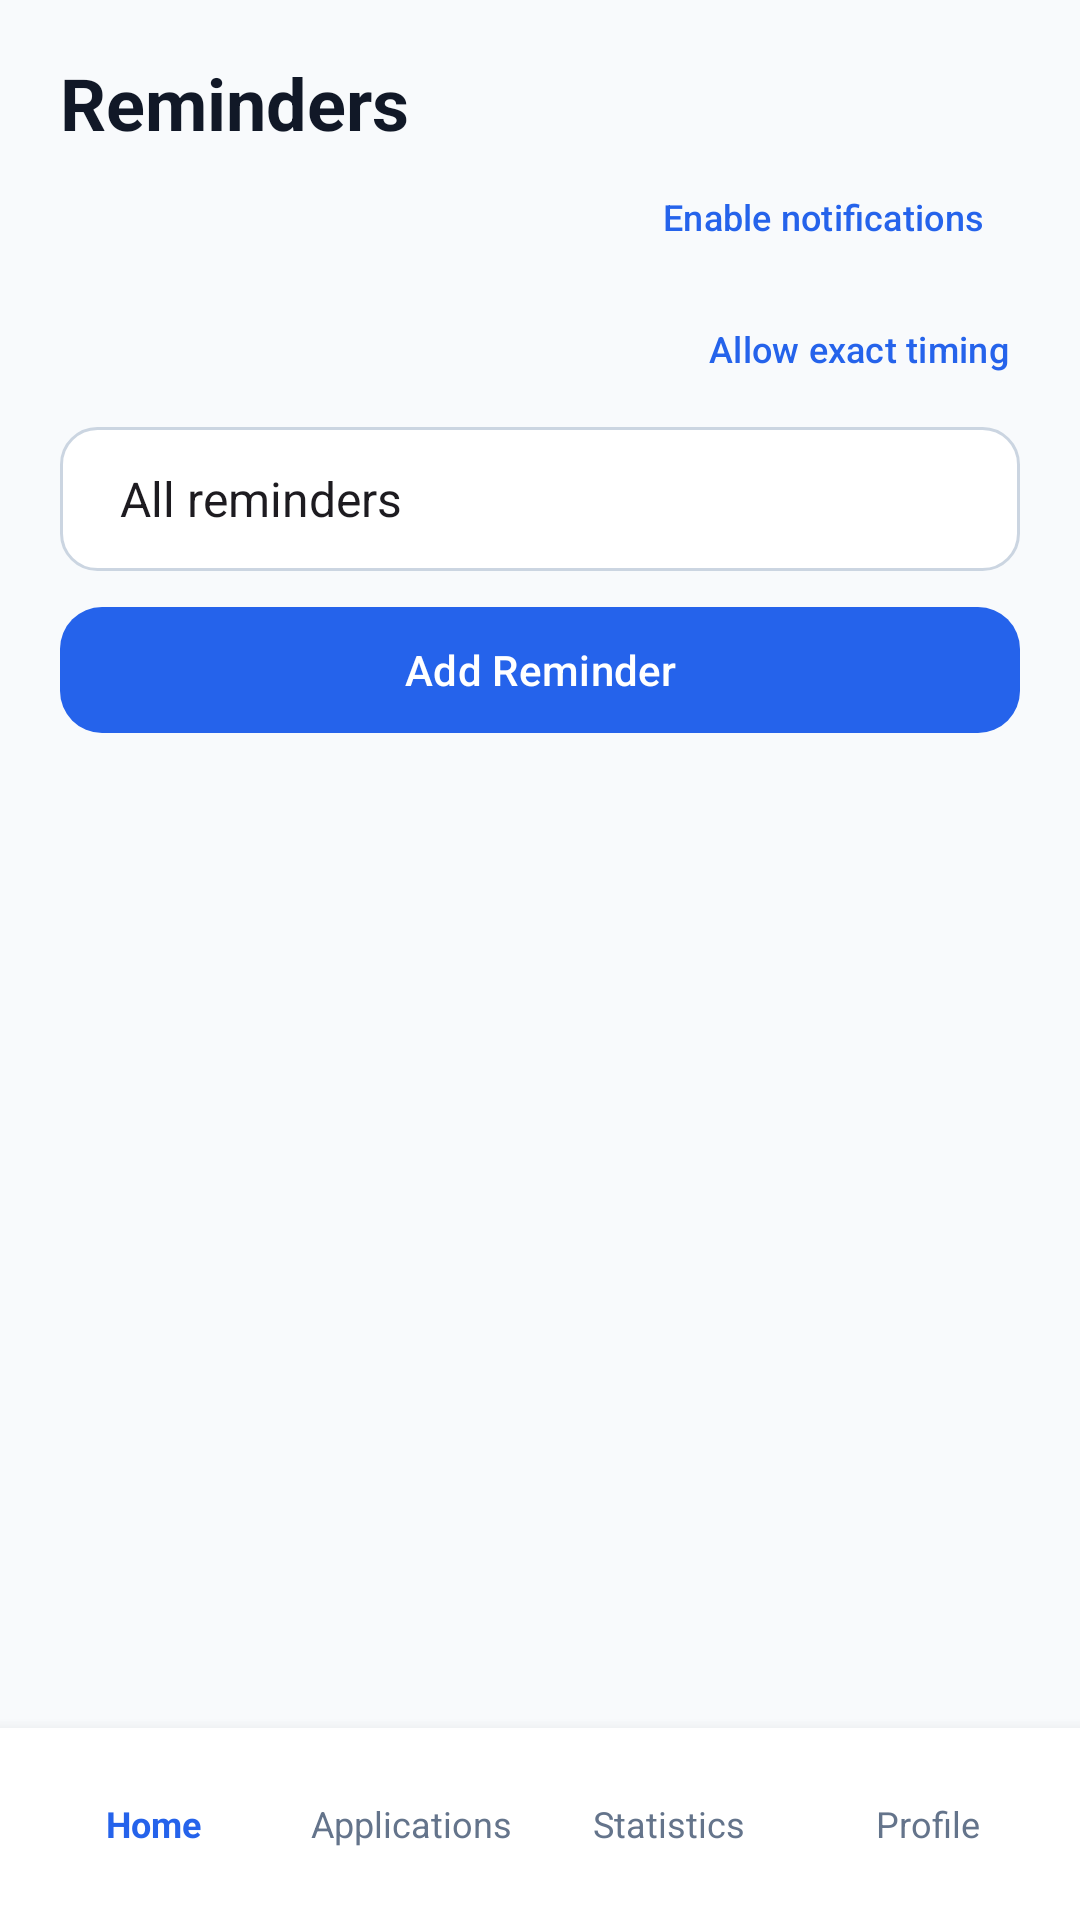

Here is an Android app screen rendered from its layout file. Give the layout XML and the strings, colors and styles it references.
<!-- AndroidManifest.xml: application theme Theme.ApplyMate -->
<!-- res/layout/activity_reminders.xml -->
<?xml version="1.0" encoding="utf-8"?>
<LinearLayout xmlns:android="http://schemas.android.com/apk/res/android"
    xmlns:app="http://schemas.android.com/apk/res-auto"
    android:layout_width="match_parent"
    android:layout_height="match_parent"
    android:background="@color/background"
    android:orientation="vertical">

    <TextView
        android:layout_width="match_parent"
        android:layout_height="wrap_content"
        android:paddingStart="20dp"
        android:paddingTop="18dp"
        android:paddingEnd="20dp"
        android:text="@string/reminders_title"
        android:textColor="@color/primary_text"
        android:textSize="24sp"
        android:textStyle="bold" />

    <LinearLayout
        android:layout_width="match_parent"
        android:layout_height="wrap_content"
        android:gravity="center_vertical"
        android:orientation="horizontal"
        android:paddingStart="20dp"
        android:paddingEnd="20dp">

        <TextView
            android:id="@+id/text_notification_permission"
            android:layout_width="0dp"
            android:layout_height="wrap_content"
            android:layout_weight="1"
            android:textColor="@color/secondary_text"
            android:textSize="12sp" />

        <com.google.android.material.button.MaterialButton
            android:id="@+id/button_enable_notifications"
            style="@style/Widget.Material3.Button.TextButton"
            android:layout_width="wrap_content"
            android:layout_height="44dp"
            android:minWidth="0dp"
            android:text="@string/enable_notifications"
            android:textColor="@color/primary_blue"
            android:textSize="12sp" />
    </LinearLayout>

    <LinearLayout
        android:id="@+id/layout_exact_alarm_permission"
        android:layout_width="match_parent"
        android:layout_height="wrap_content"
        android:gravity="center_vertical"
        android:orientation="horizontal"
        android:paddingStart="20dp"
        android:paddingEnd="12dp">

        <TextView
            android:id="@+id/text_exact_alarm_permission"
            android:layout_width="0dp"
            android:layout_height="wrap_content"
            android:layout_weight="1"
            android:textColor="@color/secondary_text"
            android:textSize="12sp" />

        <com.google.android.material.button.MaterialButton
            android:id="@+id/button_enable_exact_alarms"
            style="@style/Widget.Material3.Button.TextButton"
            android:layout_width="wrap_content"
            android:layout_height="44dp"
            android:minWidth="0dp"
            android:text="@string/enable_exact_alarms"
            android:textColor="@color/primary_blue"
            android:textSize="12sp" />
    </LinearLayout>

    <Spinner
        android:id="@+id/spinner_reminder_filter"
        android:layout_width="match_parent"
        android:layout_height="48dp"
        android:layout_marginStart="20dp"
        android:layout_marginTop="4dp"
        android:layout_marginEnd="20dp"
        android:background="@drawable/bg_spinner"
        android:entries="@array/reminder_filters"
        android:paddingStart="12dp"
        android:paddingEnd="12dp"
        android:spinnerMode="dropdown" />

    <com.google.android.material.button.MaterialButton
        android:id="@+id/button_add_reminder"
        android:layout_width="match_parent"
        android:layout_height="50dp"
        android:layout_marginStart="20dp"
        android:layout_marginTop="8dp"
        android:layout_marginEnd="20dp"
        android:text="@string/add_reminder"
        app:backgroundTint="@color/primary_blue"
        app:cornerRadius="14dp" />

    <FrameLayout
        android:layout_width="match_parent"
        android:layout_height="0dp"
        android:layout_weight="1">

        <androidx.recyclerview.widget.RecyclerView
            android:id="@+id/recycler_reminders"
            android:layout_width="match_parent"
            android:layout_height="match_parent"
            android:clipToPadding="false"
            android:paddingStart="16dp"
            android:paddingTop="12dp"
            android:paddingEnd="16dp"
            android:paddingBottom="16dp" />

        <TextView
            android:id="@+id/layout_reminders_empty"
            android:layout_width="match_parent"
            android:layout_height="wrap_content"
            android:layout_gravity="center"
            android:gravity="center"
            android:padding="24dp"
            android:text="@string/no_reminders"
            android:textColor="@color/secondary_text"
            android:textSize="16sp"
            android:visibility="gone" />
    </FrameLayout>

    <include layout="@layout/view_bottom_navigation" />
</LinearLayout>
<!-- res/layout/view_bottom_navigation.xml (included above) -->
<?xml version="1.0" encoding="utf-8"?>
<LinearLayout xmlns:android="http://schemas.android.com/apk/res/android"
    android:layout_width="match_parent"
    android:layout_height="64dp"
    android:background="@color/card_white"
    android:elevation="8dp"
    android:gravity="center"
    android:orientation="horizontal"
    android:paddingStart="8dp"
    android:paddingEnd="8dp">

    <TextView
        android:id="@+id/nav_home"
        android:layout_width="0dp"
        android:layout_height="match_parent"
        android:layout_weight="1"
        android:gravity="center"
        android:text="@string/nav_home"
        android:textColor="@color/primary_blue"
        android:textSize="12sp"
        android:textStyle="bold" />

    <TextView
        android:id="@+id/nav_applications"
        android:layout_width="0dp"
        android:layout_height="match_parent"
        android:layout_weight="1"
        android:gravity="center"
        android:text="@string/nav_applications"
        android:textColor="@color/secondary_text"
        android:textSize="12sp" />

    <TextView
        android:id="@+id/nav_statistics"
        android:layout_width="0dp"
        android:layout_height="match_parent"
        android:layout_weight="1"
        android:gravity="center"
        android:text="@string/nav_statistics"
        android:textColor="@color/secondary_text"
        android:textSize="12sp" />

    <TextView
        android:id="@+id/nav_profile"
        android:layout_width="0dp"
        android:layout_height="match_parent"
        android:layout_weight="1"
        android:gravity="center"
        android:text="@string/nav_profile"
        android:textColor="@color/secondary_text"
        android:textSize="12sp" />
</LinearLayout>
<!-- resources referenced by this layout -->
<resources>
  <string-array name="reminder_filters">
          <item>@string/reminder_filter_all</item>
          <item>@string/reminder_filter_upcoming</item>
          <item>@string/reminder_filter_past</item>
          <item>@string/reminder_filter_completed</item>
      </string-array>
  <color name="background">#F8FAFC</color>
  <color name="card_white">#FFFFFF</color>
  <color name="primary_blue">#2563EB</color>
  <color name="primary_text">#111827</color>
  <color name="secondary_text">#64748B</color>
  <!-- drawable bg_spinner (drawable) -->
  <?xml version="1.0" encoding="utf-8"?>
  <shape xmlns:android="http://schemas.android.com/apk/res/android">
      <corners android:radius="12dp" />
      <solid android:color="@color/card_white" />
      <stroke
          android:width="1dp"
          android:color="@color/outline" />
  </shape>
  <string name="add_reminder">Add Reminder</string>
  <string name="enable_exact_alarms">Allow exact timing</string>
  <string name="enable_notifications">Enable notifications</string>
  <string name="nav_applications">Applications</string>
  <string name="nav_home">Home</string>
  <string name="nav_profile">Profile</string>
  <string name="nav_statistics">Statistics</string>
  <string name="no_reminders">No reminders here yet.</string>
  <string name="reminders_title">Reminders</string>
  <style name="Theme.ApplyMate" parent="Base.Theme.ApplyMate" />
  <string name="reminder_filter_all">All reminders</string>
  <string name="reminder_filter_upcoming">Upcoming</string>
  <string name="reminder_filter_past">Past</string>
  <string name="reminder_filter_completed">Completed</string>
  <color name="outline">#CBD5E1</color>
  <style name="Base.Theme.ApplyMate" parent="Theme.Material3.DayNight.NoActionBar">
          <item name="colorPrimary">@color/primary_blue</item>
          <item name="colorOnPrimary">@color/card_white</item>
          <item name="colorSecondary">@color/primary_blue</item>
          <item name="colorError">@color/error</item>
          <item name="android:colorAccent">@color/primary_blue</item>
          <item name="android:statusBarColor">@color/background</item>
          <item name="android:navigationBarColor">@color/primary_blue</item>
          <item name="android:windowLightStatusBar">true</item>
          <item name="android:windowBackground">@color/background</item>
      </style>
  <color name="error">#DC2626</color>
</resources>
